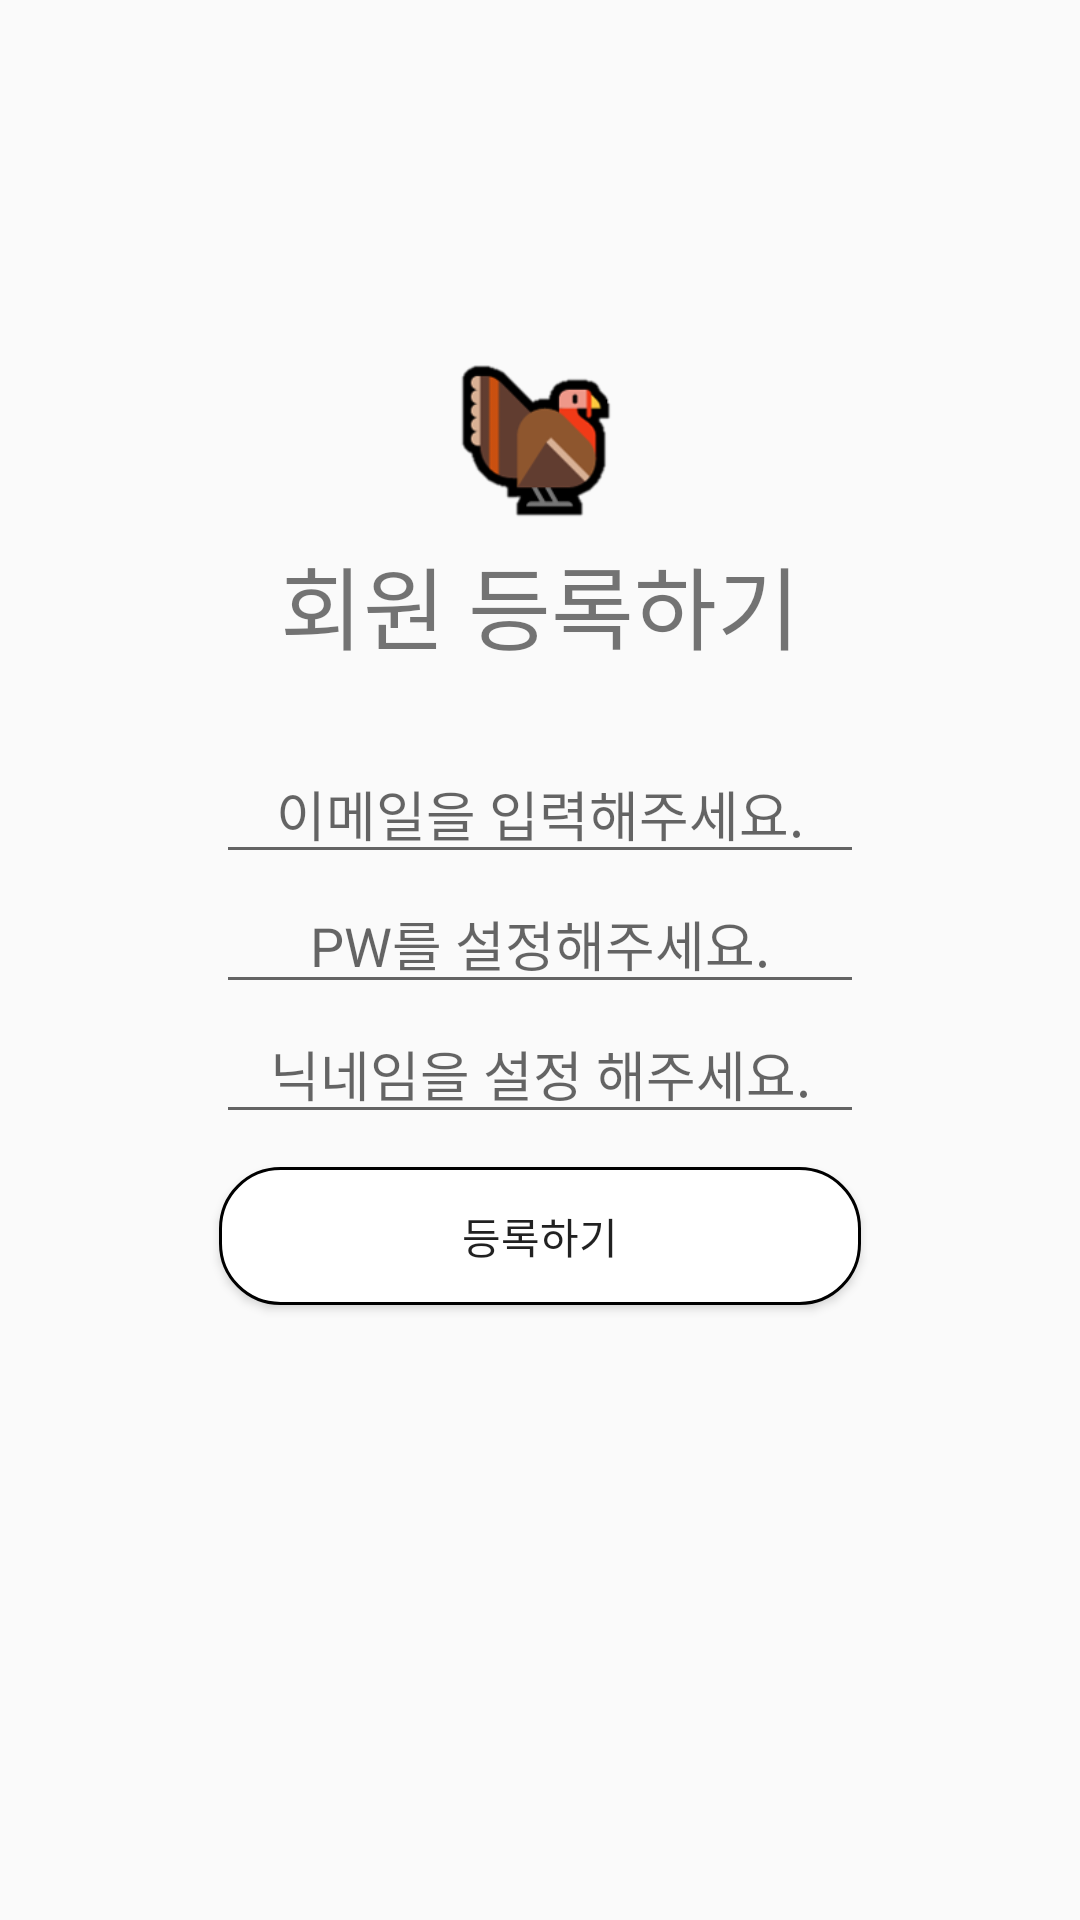

Android layout source for this screen:
<!-- AndroidManifest.xml: application theme AppTheme -->
<!-- res/layout/activity_register.xml -->
<?xml version="1.0" encoding="utf-8"?>
<androidx.constraintlayout.widget.ConstraintLayout xmlns:android="http://schemas.android.com/apk/res/android"
    android:layout_width="match_parent"
    android:layout_height="match_parent"
    xmlns:app="http://schemas.android.com/apk/res-auto">

    <ImageView
        android:id="@+id/register_img"
        android:layout_width="wrap_content"
        android:layout_height="0dp"
        android:src="@drawable/turkey_looking_right"
        android:contentDescription="turkey"
        app:layout_constraintHeight_percent="0.1"
        app:layout_constraintHorizontal_bias="0.5"
        app:layout_constraintVertical_bias="0.2"
        app:layout_constraintLeft_toLeftOf="parent"
        app:layout_constraintRight_toRightOf="parent"
        app:layout_constraintTop_toTopOf="parent"
        app:layout_constraintBottom_toBottomOf="parent"/>

    <TextView
        android:id="@+id/register_text"
        android:layout_width="wrap_content"
        android:layout_height="wrap_content"
        android:text="회원 등록하기"
        android:textSize="30sp"
        app:layout_constraintHorizontal_bias="0.5"
        app:layout_constraintLeft_toLeftOf="parent"
        app:layout_constraintRight_toRightOf="parent"
        app:layout_constraintTop_toBottomOf="@id/register_img"/>

    <EditText
        android:id="@+id/register_email"
        android:layout_width="0dp"
        android:layout_height="wrap_content"
        android:gravity="center_horizontal"
        android:hint="이메일을 입력해주세요."
        android:layout_marginTop="25dp"
        app:layout_constraintWidth_percent="0.6"
        app:layout_constraintBottom_toTopOf="@id/register_pw"
        app:layout_constraintTop_toBottomOf="@id/register_text"
        app:layout_constraintLeft_toLeftOf="parent"
        app:layout_constraintRight_toRightOf="parent"/>


    <EditText
        android:id="@+id/register_pw"
        android:layout_width="0dp"
        android:layout_height="wrap_content"
        android:hint="PW를 설정해주세요."
        android:gravity="center_horizontal"
        app:layout_constraintWidth_percent="0.6"
        app:layout_constraintTop_toBottomOf="@id/register_email"
        app:layout_constraintBottom_toTopOf="@id/register_name"
        app:layout_constraintLeft_toLeftOf="parent"
        app:layout_constraintRight_toRightOf="parent"/>

    <EditText
        android:id="@+id/register_name"
        android:layout_width="0dp"
        android:layout_height="wrap_content"
        android:hint="닉네임을 설정 해주세요."
        android:gravity="center_horizontal"
        app:layout_constraintWidth_percent="0.6"
        app:layout_constraintTop_toBottomOf="@id/register_pw"
        app:layout_constraintBottom_toTopOf="@id/register_button"
        app:layout_constraintLeft_toLeftOf="parent"
        app:layout_constraintRight_toRightOf="parent"/>

    <Button
        android:id="@+id/register_button"
        android:layout_width="0dp"
        android:layout_height="wrap_content"
        android:text="등록하기"
        android:layout_marginTop="10dp"
        android:background="@drawable/round_rectangle"
        app:layout_constraintTop_toBottomOf="@id/register_name"
        app:layout_constraintLeft_toLeftOf="@id/register_name"
        app:layout_constraintRight_toRightOf="@id/register_name"/>


</androidx.constraintlayout.widget.ConstraintLayout>
<!-- resources referenced by this layout -->
<resources>
  <!-- drawable round_rectangle (drawable) -->
  <?xml version="1.0" encoding="utf-8"?>
  <layer-list xmlns:android="http://schemas.android.com/apk/res/android">
      <item
          android:bottom="1dp"
          android:left="1dp"
          android:right="1dp"
          android:top="1dp">
          <shape
              android:padding="10dp"
              android:shape="rectangle" >
              <stroke
                  android:width="1dp"
                  android:color="#000000"/>
              <solid android:color="#ffffff" />
              <corners
                  android:topLeftRadius="20dp"
                  android:topRightRadius="20dp"
                  android:bottomLeftRadius="20dp"
                  android:bottomRightRadius="20dp"
                  />
          </shape>
      </item>
  </layer-list>
  <!-- drawable turkey_looking_right: png bitmap (drawable, 7607 bytes) -->
  <style name="AppTheme" parent="Theme.AppCompat.Light.NoActionBar">
          
          <item name="colorPrimary">@color/colorPrimary</item>
          <item name="colorPrimaryDark">@color/colorPrimaryDark</item>
          <item name="colorAccent">@color/colorAccent</item>
          <item name="windowActionBar">false</item>
          <item name="windowNoTitle">true</item>
      </style>
  <color name="colorPrimary">#008577</color>
  <color name="colorPrimaryDark">#00574B</color>
  <color name="colorAccent">#D81B60</color>
</resources>
